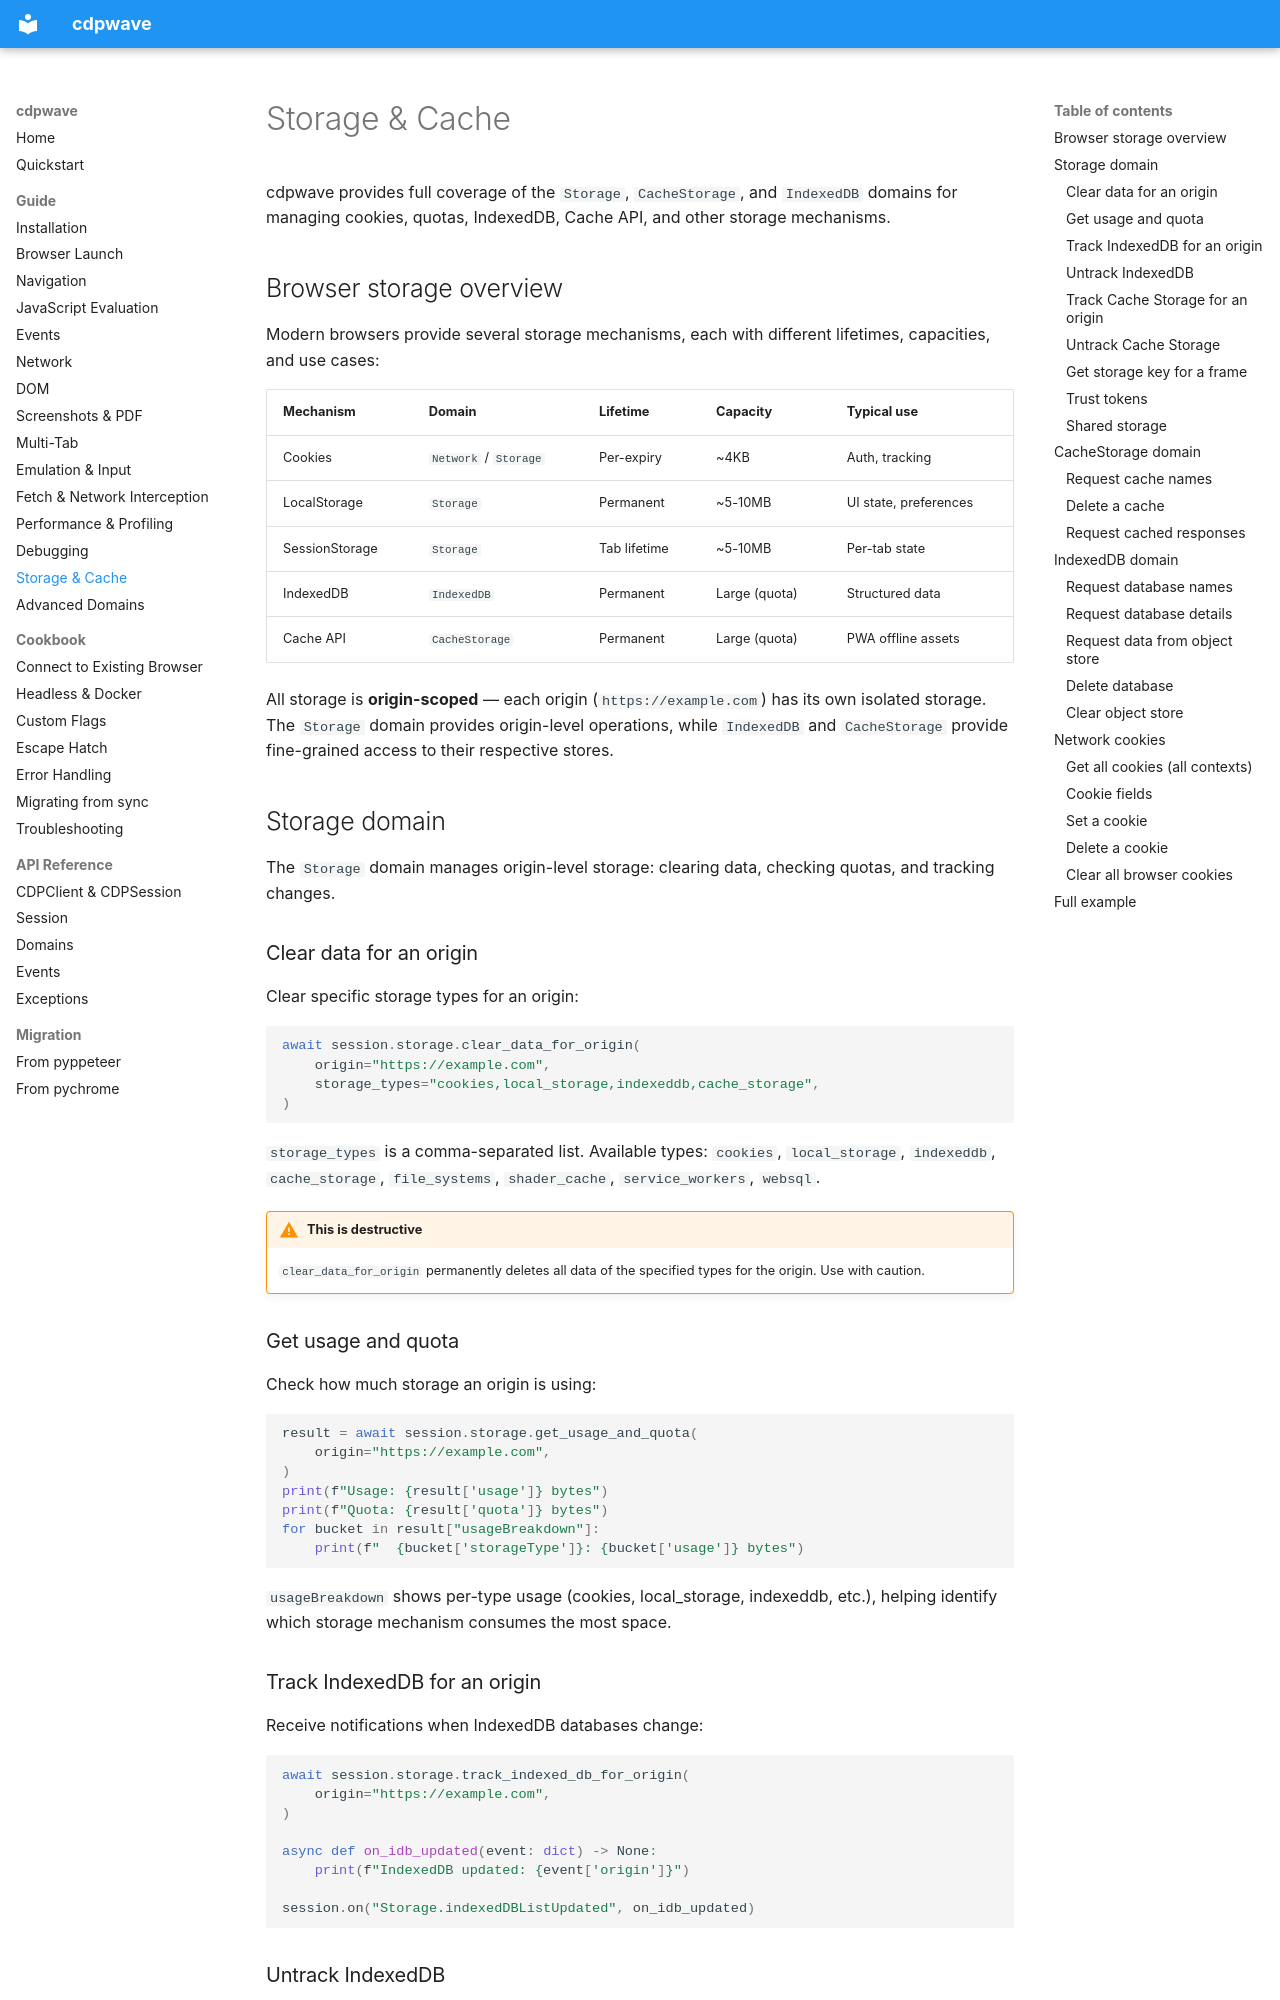

repository: MathiasPaulenko/cdpwave · page: guide/storage-cache/index.html · generator: mkdocs

# Storage & Cache

cdpwave provides full coverage of the `Storage`, `CacheStorage`, and
`IndexedDB` domains for managing cookies, quotas, IndexedDB, Cache API,
and other storage mechanisms.

## Browser storage overview

Modern browsers provide several storage mechanisms, each with
different lifetimes, capacities, and use cases:

| Mechanism | Domain | Lifetime | Capacity | Typical use |
|---|---|---|---|---|
| Cookies | `Network` / `Storage` | Per-expiry | ~4KB | Auth, tracking |
| LocalStorage | `Storage` | Permanent | ~5-10MB | UI state, preferences |
| SessionStorage | `Storage` | Tab lifetime | ~5-10MB | Per-tab state |
| IndexedDB | `IndexedDB` | Permanent | Large (quota) | Structured data |
| Cache API | `CacheStorage` | Permanent | Large (quota) | PWA offline assets |

All storage is **origin-scoped** — each origin (`https://example.com`)
has its own isolated storage. The `Storage` domain provides
origin-level operations, while `IndexedDB` and `CacheStorage` provide
fine-grained access to their respective stores.

## Storage domain

The `Storage` domain manages origin-level storage: clearing data,
checking quotas, and tracking changes.

### Clear data for an origin

Clear specific storage types for an origin:

```python
await session.storage.clear_data_for_origin(
    origin="https://example.com",
    storage_types="cookies,local_storage,indexeddb,cache_storage",
)
```

`storage_types` is a comma-separated list. Available types:
`cookies`, `local_storage`, `indexeddb`, `cache_storage`,
`file_systems`, `shader_cache`, `service_workers`, `websql`.

!!! warning "This is destructive"
    `clear_data_for_origin` permanently deletes all data of the
    specified types for the origin. Use with caution.

### Get usage and quota

Check how much storage an origin is using:

```python
result = await session.storage.get_usage_and_quota(
    origin="https://example.com",
)
print(f"Usage: {result['usage']} bytes")
print(f"Quota: {result['quota']} bytes")
for bucket in result["usageBreakdown"]:
    print(f"  {bucket['storageType']}: {bucket['usage']} bytes")
```

`usageBreakdown` shows per-type usage (cookies, local_storage,
indexeddb, etc.), helping identify which storage mechanism consumes
the most space.
